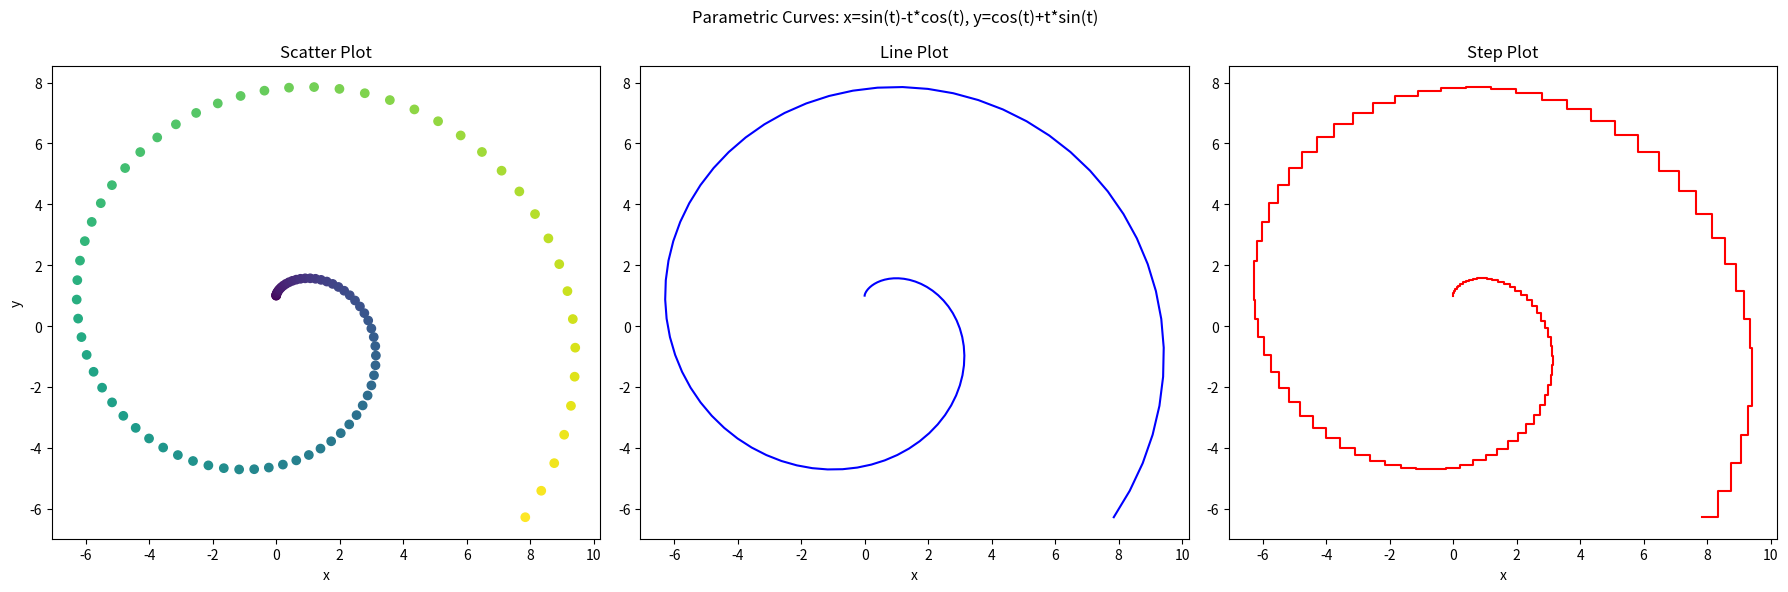

This figure's Python source:
import numpy as np
import matplotlib.pyplot as plt

# 定义区间I
t = np.linspace(0, 10, 100)

# 计算坐标
x = np.sin(t) - t * np.cos(t)
y = np.cos(t) + t * np.sin(t)

# 创建图形
fig, axes = plt.subplots(1, 3, figsize=(18, 6))

# 1. 散点图
axes[0].scatter(x, y, c=t, cmap='viridis')
axes[0].set_title('Scatter Plot')
axes[0].set_xlabel('x')
axes[0].set_ylabel('y')

# 2. 曲线图
axes[1].plot(x, y, 'b-')
axes[1].set_title('Line Plot')
axes[1].set_xlabel('x')

# 3. 阶梯图
axes[2].step(x, y, 'r-')
axes[2].set_title('Step Plot')
axes[2].set_xlabel('x')

plt.suptitle('Parametric Curves: x=sin(t)-t*cos(t), y=cos(t)+t*sin(t)')
plt.tight_layout()
plt.show()